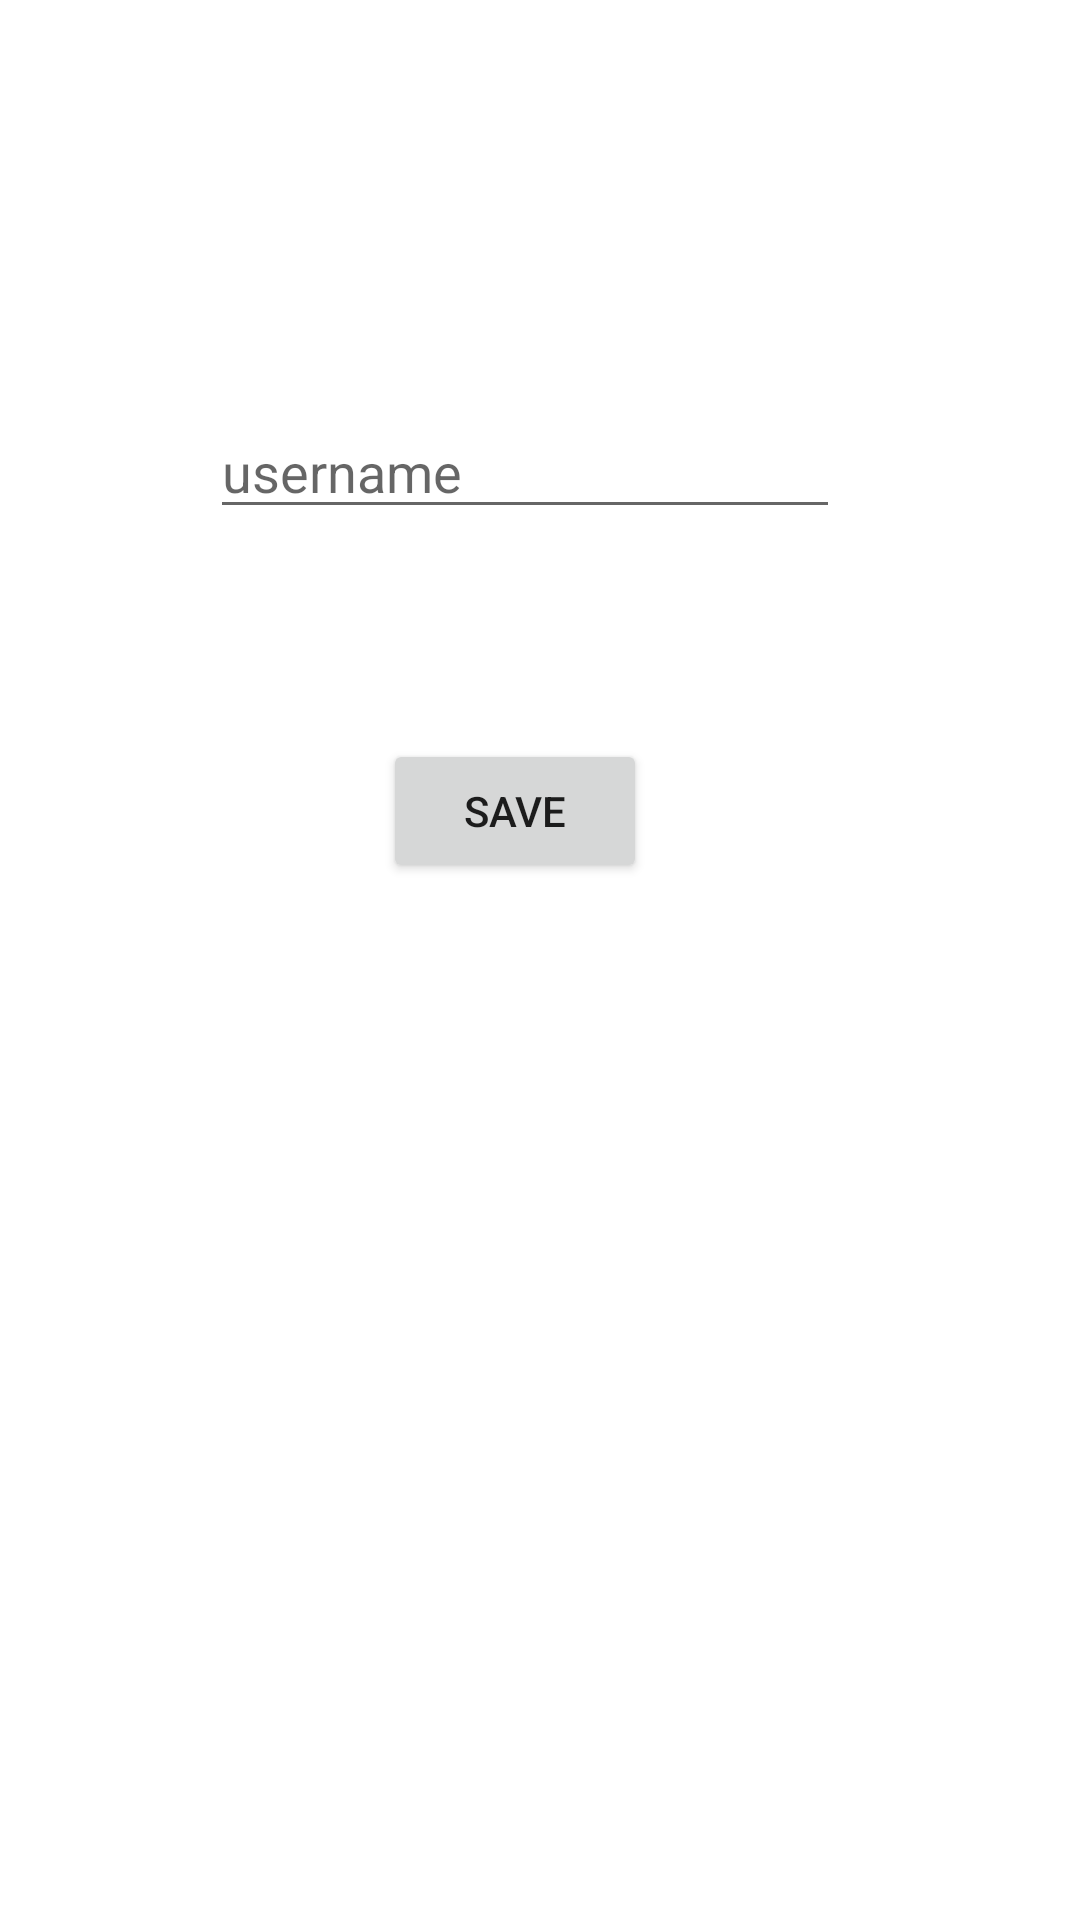

Reconstruct the res/layout file that produces this screen, plus the resources it refers to.
<!-- AndroidManifest.xml: application theme Theme.Taskmaster -->
<!-- res/layout/activity_settings.xml -->
<?xml version="1.0" encoding="utf-8"?>
<androidx.constraintlayout.widget.ConstraintLayout xmlns:android="http://schemas.android.com/apk/res/android"
    xmlns:app="http://schemas.android.com/apk/res-auto"
    xmlns:tools="http://schemas.android.com/tools"
    android:layout_width="match_parent"
    android:layout_height="match_parent"
    tools:context=".activities.SettingsActivity">

    <EditText
        android:id="@+id/SettingsActivityEditUsename"
        android:layout_width="wrap_content"
        android:layout_height="wrap_content"
        android:layout_marginStart="96dp"
        android:layout_marginTop="135dp"
        android:layout_marginEnd="106dp"
        android:ems="10"
        android:hint="username"
        android:inputType="textPersonName"
        app:layout_constraintEnd_toEndOf="parent"
        app:layout_constraintStart_toStartOf="parent"
        app:layout_constraintTop_toTopOf="parent" />

    <Button
        android:id="@+id/SettingsSaveButton"
        android:layout_width="wrap_content"
        android:layout_height="wrap_content"
        android:layout_marginStart="150dp"
        android:layout_marginTop="70dp"
        android:layout_marginEnd="167dp"
        android:text="Save"
        app:layout_constraintEnd_toEndOf="parent"
        app:layout_constraintStart_toStartOf="parent"
        app:layout_constraintTop_toBottomOf="@+id/SettingsActivityEditUsename" />
</androidx.constraintlayout.widget.ConstraintLayout>
<!-- resources referenced by this layout -->
<resources>
  <style name="Theme.Taskmaster" parent="Theme.MaterialComponents.DayNight.DarkActionBar">
          
          <item name="colorPrimary">@color/purple_500</item>
          <item name="colorPrimaryVariant">@color/purple_700</item>
          <item name="colorOnPrimary">@color/white</item>
          
          <item name="colorSecondary">@color/teal_200</item>
          <item name="colorSecondaryVariant">@color/teal_700</item>
          <item name="colorOnSecondary">@color/black</item>
          
          <item name="android:statusBarColor">?attr/colorPrimaryVariant</item>
          
      </style>
  <!-- not gathered from this repository: default colours our renderer supplied (Android Studio template values) -->
  <color name="purple_500">#FF6200EE</color>
  <color name="purple_700">#FF3700B3</color>
  <color name="teal_200">#FF03DAC5</color>
  <color name="teal_700">#FF018786</color>
  <color name="black">#FF000000</color>
  <color name="white">#FFFFFFFF</color>
</resources>
